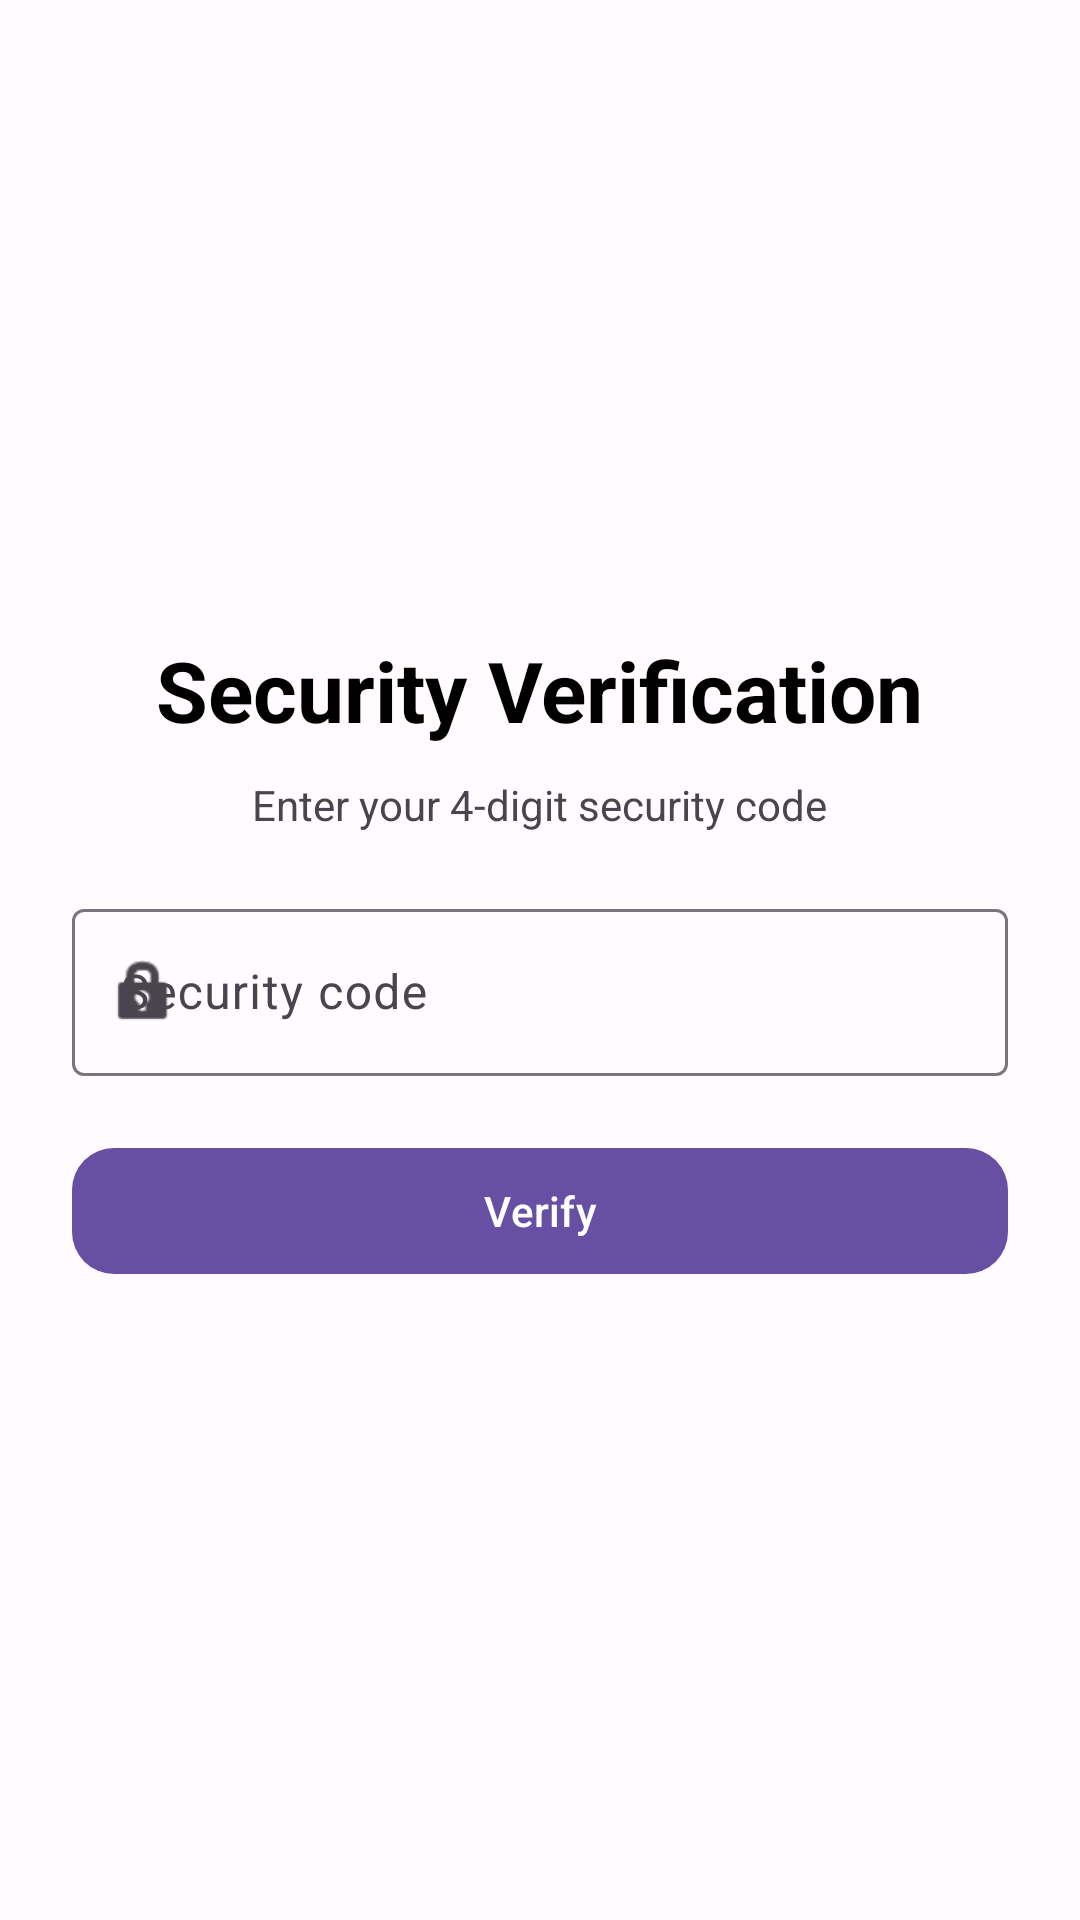

Here is an Android app screen rendered from its layout file. Give the layout XML and the strings, colors and styles it references.
<!-- AndroidManifest.xml: application theme Theme.AIFinancePredictor -->
<!-- res/layout/activity_security_code.xml -->
<?xml version="1.0" encoding="utf-8"?>
<androidx.constraintlayout.widget.ConstraintLayout xmlns:android="http://schemas.android.com/apk/res/android"
    xmlns:app="http://schemas.android.com/apk/res-auto"
    android:layout_width="match_parent"
    android:layout_height="match_parent"
    android:padding="24dp">

    <LinearLayout
        android:id="@+id/securityContainer"
        android:layout_width="0dp"
        android:layout_height="wrap_content"
        android:gravity="center_horizontal"
        android:orientation="vertical"
        app:layout_constraintBottom_toBottomOf="parent"
        app:layout_constraintEnd_toEndOf="parent"
        app:layout_constraintStart_toStartOf="parent"
        app:layout_constraintTop_toTopOf="parent">

        <TextView
            android:id="@+id/tvSecurityTitle"
            android:layout_width="wrap_content"
            android:layout_height="wrap_content"
            android:layout_marginBottom="10dp"
            android:text="Security Verification"
            android:textColor="@color/black"
            android:textSize="28sp"
            android:textStyle="bold" />

        <TextView
            android:id="@+id/tvSecuritySubtitle"
            android:layout_width="wrap_content"
            android:layout_height="wrap_content"
            android:layout_marginBottom="20dp"
            android:text="Enter your 4-digit security code"
            android:textSize="14sp" />

        <com.google.android.material.textfield.TextInputLayout
            android:id="@+id/tilSecurityCode"
            style="@style/Widget.Material3.TextInputLayout.OutlinedBox"
            android:layout_width="match_parent"
            android:layout_height="wrap_content"
            android:layout_marginBottom="20dp"
            android:hint="Security code"
            app:startIconDrawable="@android:drawable/ic_lock_idle_lock">

            <com.google.android.material.textfield.TextInputEditText
                android:id="@+id/etSecurityCode"
                android:layout_width="match_parent"
                android:layout_height="wrap_content"
                android:digits="0123456789"
                android:inputType="numberPassword"
                android:maxLength="4" />
        </com.google.android.material.textfield.TextInputLayout>

        <com.google.android.material.button.MaterialButton
            android:id="@+id/btnVerifyCode"
            android:layout_width="match_parent"
            android:layout_height="50dp"
            android:text="Verify"
            android:textAllCaps="false"
            app:cornerRadius="14dp" />
    </LinearLayout>

</androidx.constraintlayout.widget.ConstraintLayout>
<!-- resources referenced by this layout -->
<resources>
  <color name="black">#FF000000</color>
  <style name="Theme.AIFinancePredictor" parent="Base.Theme.AIFinancePredictor" />
  <style name="Base.Theme.AIFinancePredictor" parent="Theme.Material3.DayNight.NoActionBar">
          
          <item name="colorPrimary">@color/md3_primary</item>
          <item name="colorOnPrimary">@color/md3_on_primary</item>
          <item name="colorPrimaryContainer">@color/md3_primary_container</item>
          <item name="colorOnPrimaryContainer">@color/md3_on_primary_container</item>
  
          <item name="colorSecondary">@color/md3_secondary</item>
          <item name="colorOnSecondary">@color/md3_on_secondary</item>
          <item name="colorSecondaryContainer">@color/md3_secondary_container</item>
          <item name="colorOnSecondaryContainer">@color/md3_on_secondary_container</item>
  
          <item name="colorTertiary">@color/md3_tertiary</item>
          <item name="colorOnTertiary">@color/md3_on_tertiary</item>
          <item name="colorTertiaryContainer">@color/md3_tertiary_container</item>
          <item name="colorOnTertiaryContainer">@color/md3_on_tertiary_container</item>
  
          <item name="android:colorBackground">@color/md3_background</item>
          <item name="colorOnBackground">@color/md3_on_background</item>
          <item name="colorSurface">@color/md3_surface</item>
          <item name="colorOnSurface">@color/md3_on_surface</item>
          <item name="colorSurfaceVariant">@color/md3_surface_variant</item>
          <item name="colorOnSurfaceVariant">@color/md3_on_surface_variant</item>
  
          <item name="colorOutline">@color/md3_outline</item>
          <item name="colorOutlineVariant">@color/md3_outline_variant</item>
          <item name="android:colorControlNormal">@color/md3_on_surface_variant</item>
          <item name="android:colorControlActivated">@color/md3_primary</item>
          <item name="android:colorControlHighlight">@color/md3_primary_container</item>
      </style>
  <color name="md3_primary">#6750A4</color>
  <color name="md3_on_primary">#FFFFFF</color>
  <color name="md3_primary_container">#EADDFF</color>
  <color name="md3_on_primary_container">#21005E</color>
  <color name="md3_secondary">#625B71</color>
  <color name="md3_on_secondary">#FFFFFF</color>
  <color name="md3_secondary_container">#E8DEF8</color>
  <color name="md3_on_secondary_container">#1E192B</color>
  <color name="md3_tertiary">#7D5260</color>
  <color name="md3_on_tertiary">#FFFFFF</color>
  <color name="md3_tertiary_container">#FFD8E4</color>
  <color name="md3_on_tertiary_container">#31111D</color>
  <color name="md3_background">#FFFBFE</color>
  <color name="md3_on_background">#1C1B1F</color>
  <color name="md3_surface">#FFFBFE</color>
  <color name="md3_on_surface">#1C1B1F</color>
  <color name="md3_surface_variant">#E7E0EC</color>
  <color name="md3_on_surface_variant">#49454E</color>
  <color name="md3_outline">#79747E</color>
  <color name="md3_outline_variant">#CAC7D0</color>
</resources>
